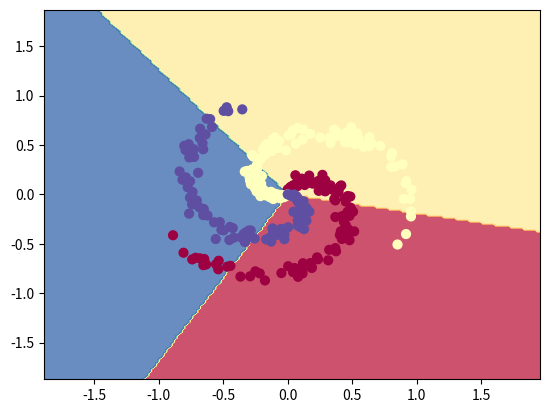

This figure's Python source:
#Train a Linear Classifier
import numpy as np
import matplotlib.pyplot as plt


np.random.seed(0)
N = 100 # number of points per class
D = 2 # dimensionality
K = 3 # number of classes
X = np.zeros((N*K,D))
y = np.zeros(N*K, dtype='uint8')
for j in range(K):
  ix = range(N*j,N*(j+1))
  r = np.linspace(0.0,1,N) # radius
  t = np.linspace(j*4,(j+1)*4,N) + np.random.randn(N)*0.2 # theta
  X[ix] = np.c_[r*np.sin(t), r*np.cos(t)]
  y[ix] = j



W = 0.01 * np.random.randn(D,K)
b = np.zeros((1,K))

# some hyperparameters
step_size = 1e-0
reg = 1e-3 # regularization strength

# gradient descent loop
num_examples = X.shape[0]
for i in range(1):
  #print X.shape
  # evaluate class scores, [N x K]
  scores = np.dot(X, W) + b   #x:300*2 scores:300*3
  #print scores.shape 
  # compute the class probabilities
  exp_scores = np.exp(scores) # 300*3
  probs = exp_scores / np.sum(exp_scores, axis=1, keepdims=True) # [N x K] probs:300*3
  # print (probs.shape) # 300*3


  corect_logprobs = -np.log(probs[range(num_examples),y]) #corect_logprobs:300*1
  print (corect_logprobs.shape)
  data_loss = np.sum(corect_logprobs)/num_examples
  reg_loss = 0.5*reg*np.sum(W*W)
  loss = data_loss + reg_loss
  if i % 100 == 0:
    print ("iteration %d: loss %f" % (i, loss))
  
  # compute the gradient on scores
  dscores = probs
  dscores[range(num_examples),y] -= 1
  dscores /= num_examples

  
  # backpropate the gradient to the parameters (W,b)
  dW = np.dot(X.T, dscores)
  db = np.sum(dscores, axis=0, keepdims=True)
  
  dW += reg*W # regularization gradient
  
  # perform a parameter update
  W += -step_size * dW
  b += -step_size * db
  scores = np.dot(X, W) + b
predicted_class = np.argmax(scores, axis=1)
print ('training accuracy: %.2f' % (np.mean(predicted_class == y)))

h = 0.02
x_min, x_max = X[:, 0].min() - 1, X[:, 0].max() + 1
y_min, y_max = X[:, 1].min() - 1, X[:, 1].max() + 1
xx, yy = np.meshgrid(np.arange(x_min, x_max, h),
                     np.arange(y_min, y_max, h))
Z = np.dot(np.c_[xx.ravel(), yy.ravel()], W) + b
Z = np.argmax(Z, axis=1)
Z = Z.reshape(xx.shape)
fig = plt.figure()
plt.contourf(xx, yy, Z, cmap=plt.cm.Spectral, alpha=0.8)
plt.scatter(X[:, 0], X[:, 1], c=y, s=40, cmap=plt.cm.Spectral)
plt.xlim(xx.min(), xx.max())
plt.ylim(yy.min(), yy.max())
plt.show()

